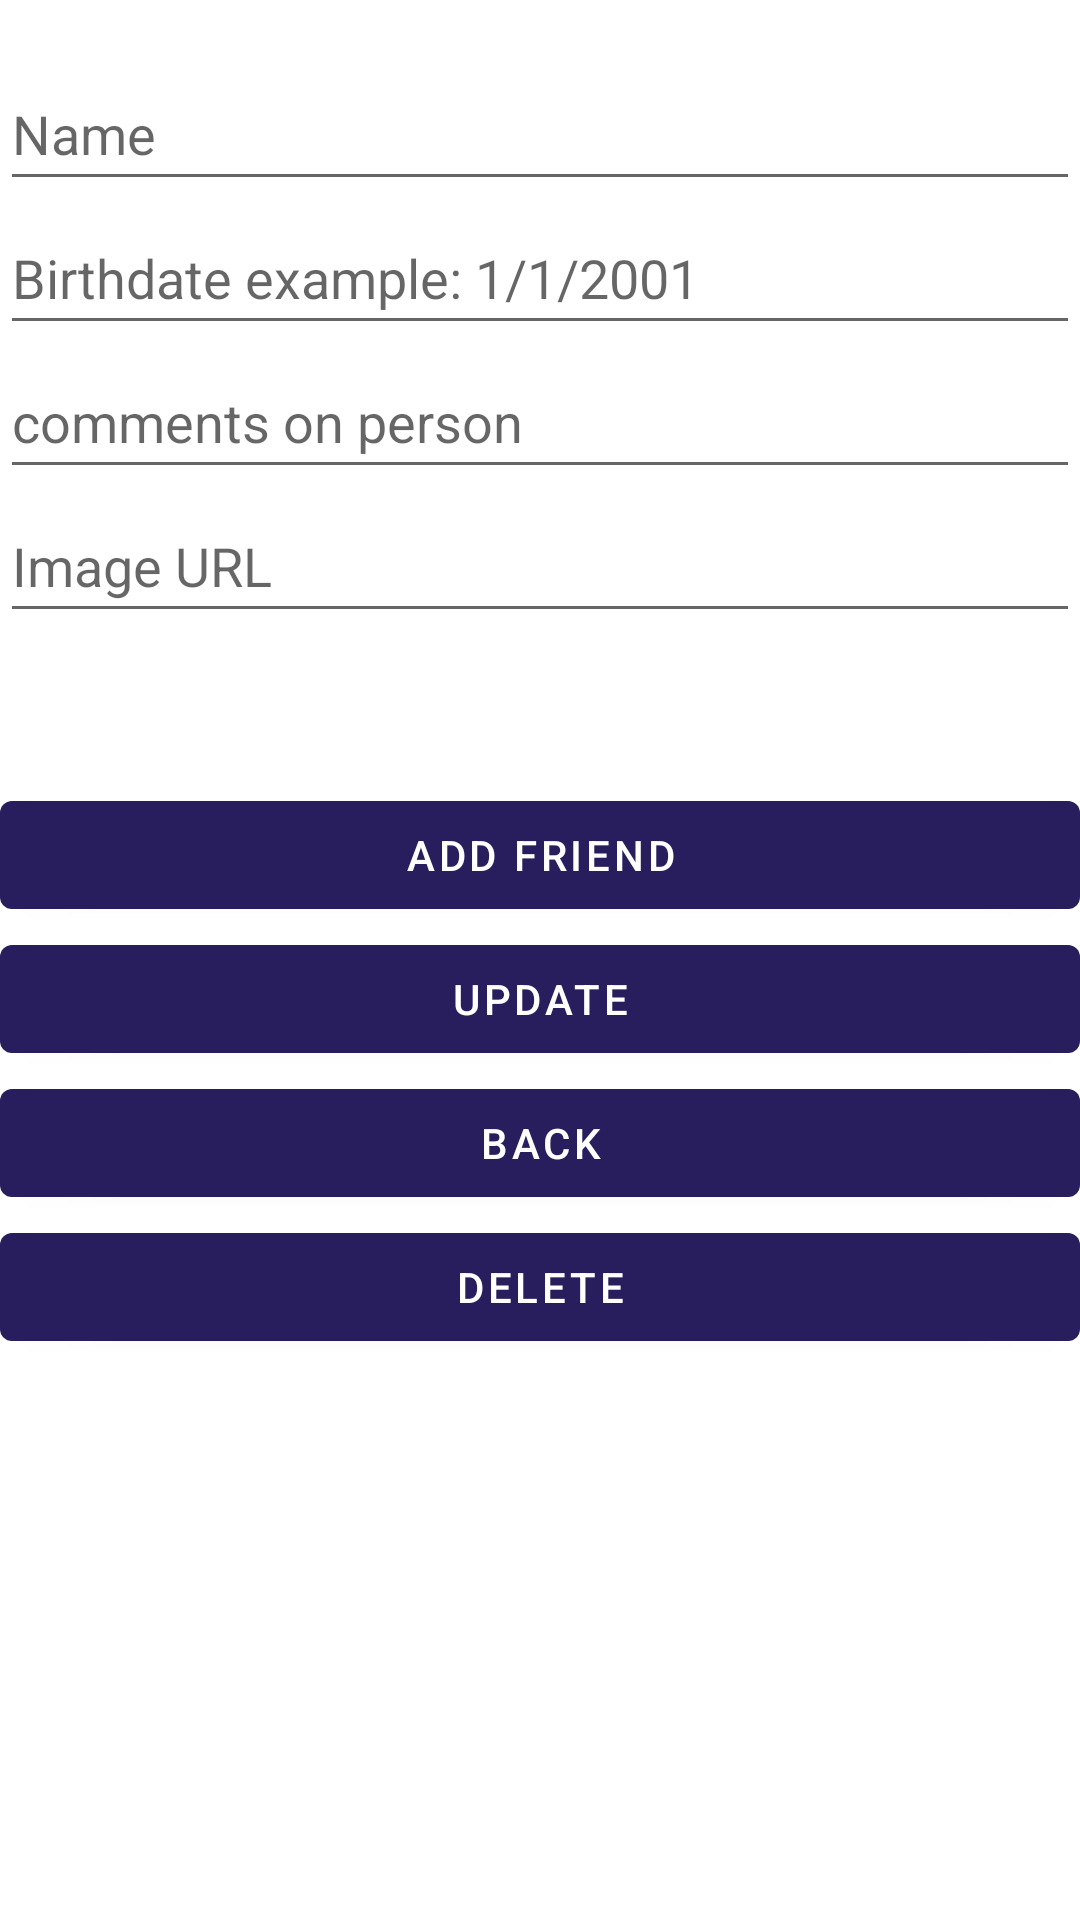

Android layout source for this screen:
<!-- AndroidManifest.xml: application theme Theme.KotlinPractice -->
<!-- res/layout/fragment_third.xml -->
<?xml version="1.0" encoding="utf-8"?>
<LinearLayout xmlns:android="http://schemas.android.com/apk/res/android"
    xmlns:tools="http://schemas.android.com/tools"
    android:layout_width="match_parent"
    android:layout_height="match_parent"
    android:orientation="vertical"
    tools:context=".ThirdFragment">

    <ScrollView
        android:layout_width="match_parent"
        android:layout_height="0dp"
        android:layout_weight="1">

        <LinearLayout
            android:layout_width="match_parent"
            android:layout_height="wrap_content"
            android:orientation="vertical">

            <TextView
                android:id="@+id/textview_message"
                android:layout_width="wrap_content"
                android:layout_height="wrap_content" />

            <EditText
                android:id="@+id/editText_name"
                android:layout_width="match_parent"
                android:layout_height="wrap_content"
                android:autofillHints="Name"
                android:hint="@string/name"
                android:inputType="text"
                android:minHeight="48dp" />

            <EditText
                android:id="@+id/editText_Birthday"
                android:layout_width="match_parent"
                android:layout_height="wrap_content"
                android:autofillHints="Name"
                android:hint="@string/birthdate"
                android:inputType="date"
                android:minHeight="48dp" />

            <EditText
                android:id="@+id/editText_remarks"
                android:layout_width="match_parent"
                android:layout_height="wrap_content"
                android:autofillHints="Comments on person"
                android:hint="@string/comments_on_person"
                android:inputType="text"
                android:minHeight="48dp" />
            <EditText
                android:id="@+id/editText_image_url"
                android:layout_width="match_parent"
                android:layout_height="wrap_content"
                android:autofillHints="Comments on person"
                android:hint="@string/image_url"
                android:inputType="textUri"
                android:minHeight="48dp" />

            <ImageView
                android:layout_width="match_parent"
                android:layout_height="wrap_content"
                android:minHeight="50dp"
                android:minWidth="50dp"
                android:contentDescription="@string/user_picture" />

            <Button
                android:id="@+id/button_add_friend"
                android:layout_width="match_parent"
                android:layout_height="wrap_content"
                android:text="@string/add_friend" />

            <Button
                android:id="@+id/button_update"
                android:layout_width="match_parent"
                android:layout_height="wrap_content"
                android:text="@string/update" />

            <Button
                android:id="@+id/button_back"
                android:layout_width="match_parent"
                android:layout_height="wrap_content"
                android:text="@string/back" />

            <Button
                android:id="@+id/button_delete"
                android:layout_width="match_parent"
                android:layout_height="wrap_content"
                android:text="@string/delete" />

        </LinearLayout>
    </ScrollView>
</LinearLayout>

    
<!-- resources referenced by this layout -->
<resources>
  <string name="add_friend">Add friend</string>
  <string name="back">Back</string>
  <string name="birthdate">Birthdate example: 1/1/2001</string>
  <string name="comments_on_person">comments on person</string>
  <string name="delete">Delete</string>
  <string name="image_url">Image URL</string>
  <string name="name">Name</string>
  <string name="update">Update</string>
  <string name="user_picture">User Picture</string>
  <style name="Theme.KotlinPractice" parent="Theme.MaterialComponents.DayNight.DarkActionBar">
          
          <item name="colorPrimary">@color/indigo</item>
          <item name="colorPrimaryVariant">@color/purple_700</item>
          <item name="colorOnPrimary">@color/white</item>
          
          <item name="colorSecondary">@color/teal_200</item>
          <item name="colorSecondaryVariant">@color/teal_700</item>
          <item name="colorOnSecondary">@color/black</item>
          
          <item name="android:statusBarColor">?attr/colorPrimaryVariant</item>
          
      </style>
  <color name="indigo">#281E5D</color>
  <color name="purple_700">#FF3700B3</color>
  <color name="white">#FFFFFFFF</color>
  <color name="teal_200">#FF03DAC5</color>
  <color name="teal_700">#FF018786</color>
  <color name="black">#FF000000</color>
</resources>
